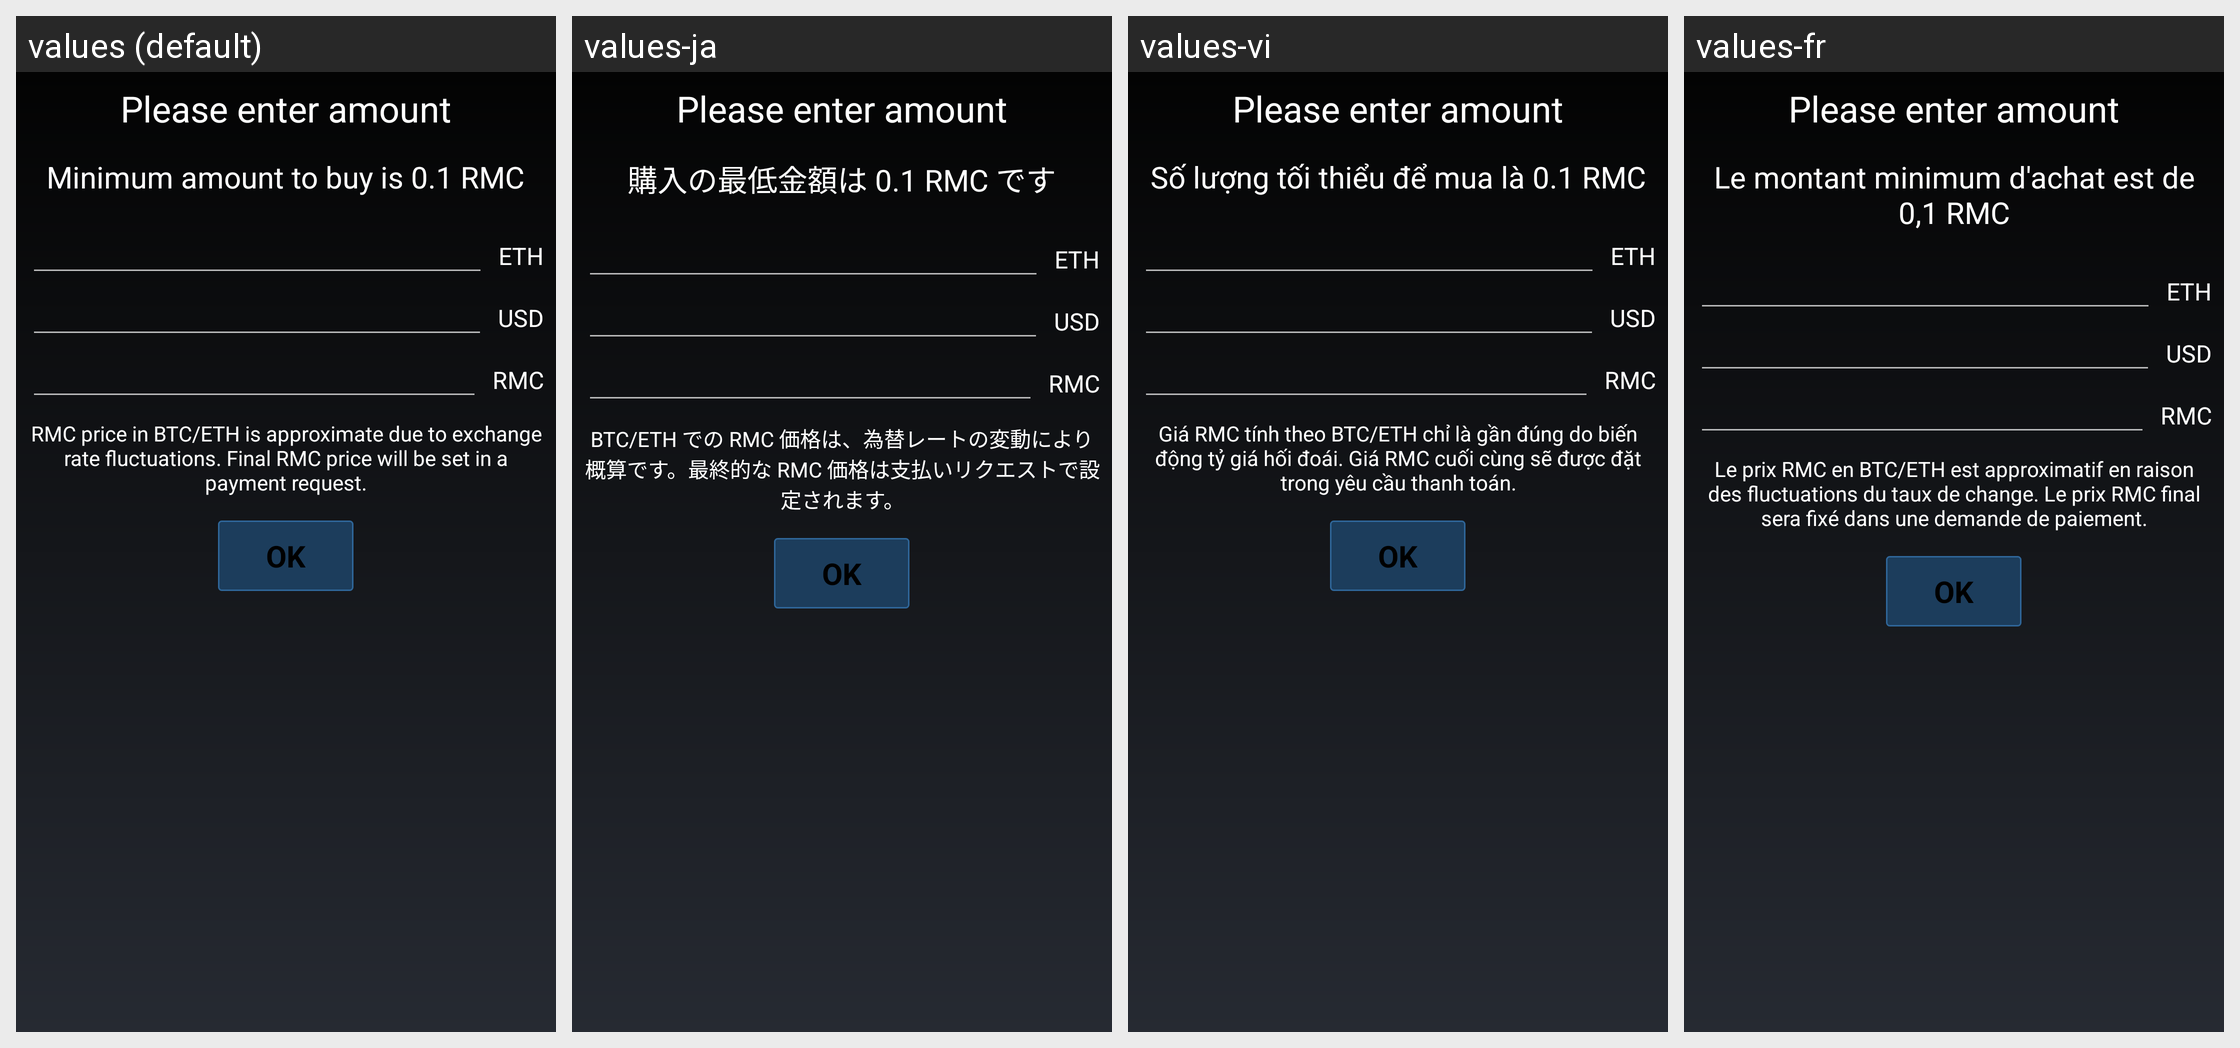

The same Android screen rendered under several of its app's locales, left to right. List the strings drawn on it with the default value and each locale's translation.
Android screen res/layout/fragment_rmc_eth_amount.xml rendered under 4 locales, left to right: values (default), values-ja, values-vi, values-fr. Device: Nexus 5 (rendered at 1080×1920; each locale shown at half size, 540×960, under a caption strip naming it); theme MyceliumModern.
Other locales in the repository, not shown: values-az, values-bg, values-cs, values-da, values-de, values-el, values-es, values-fil, values-in, values-it, values-iw, values-ko, values-nl, values-pl, values-pt, values-ro, values-ru, values-sk, values-sl, values-sq, values-sv, values-tr, values-uk, values-zh, values-zh-rTW.
Strings drawn on this screen, with the default value and each locale's value (text and hints the layout hard-codes, and strings that could not be matched under every locale, appear in the picture but are not listed):

rmc_minimum_amount_to_buy_is_0_1_rmc
  values: Minimum amount to buy is 0.1 RMC
  values-ja: 購入の最低金額は 0.1 RMC です
  values-vi: Số lượng tối thiểu để mua là 0.1 RMC
  values-fr: Le montant minimum d'achat est de 0,1 RMC

rmc_price_fluctations
  values: RMC price in BTC/ETH is approximate due to exchange rate fluctuations. Final RMC price will be set in a payment request.
  values-ja: BTC/ETH での RMC 価格は、為替レートの変動により概算です。最終的な RMC 価格は支払いリクエストで設定されます。
  values-vi: Giá RMC tính theo BTC/ETH chỉ là gần đúng do biến động tỷ giá hối đoái. Giá RMC cuối cùng sẽ được đặt trong yêu cầu thanh toán.
  values-fr: Le prix RMC en BTC/ETH est approximatif en raison des fluctuations du taux de change. Le prix RMC final sera fixé dans une demande de paiement.

button_ok
  values: OK
  values-ja: OK
  values-vi: OK
  values-fr: OK
